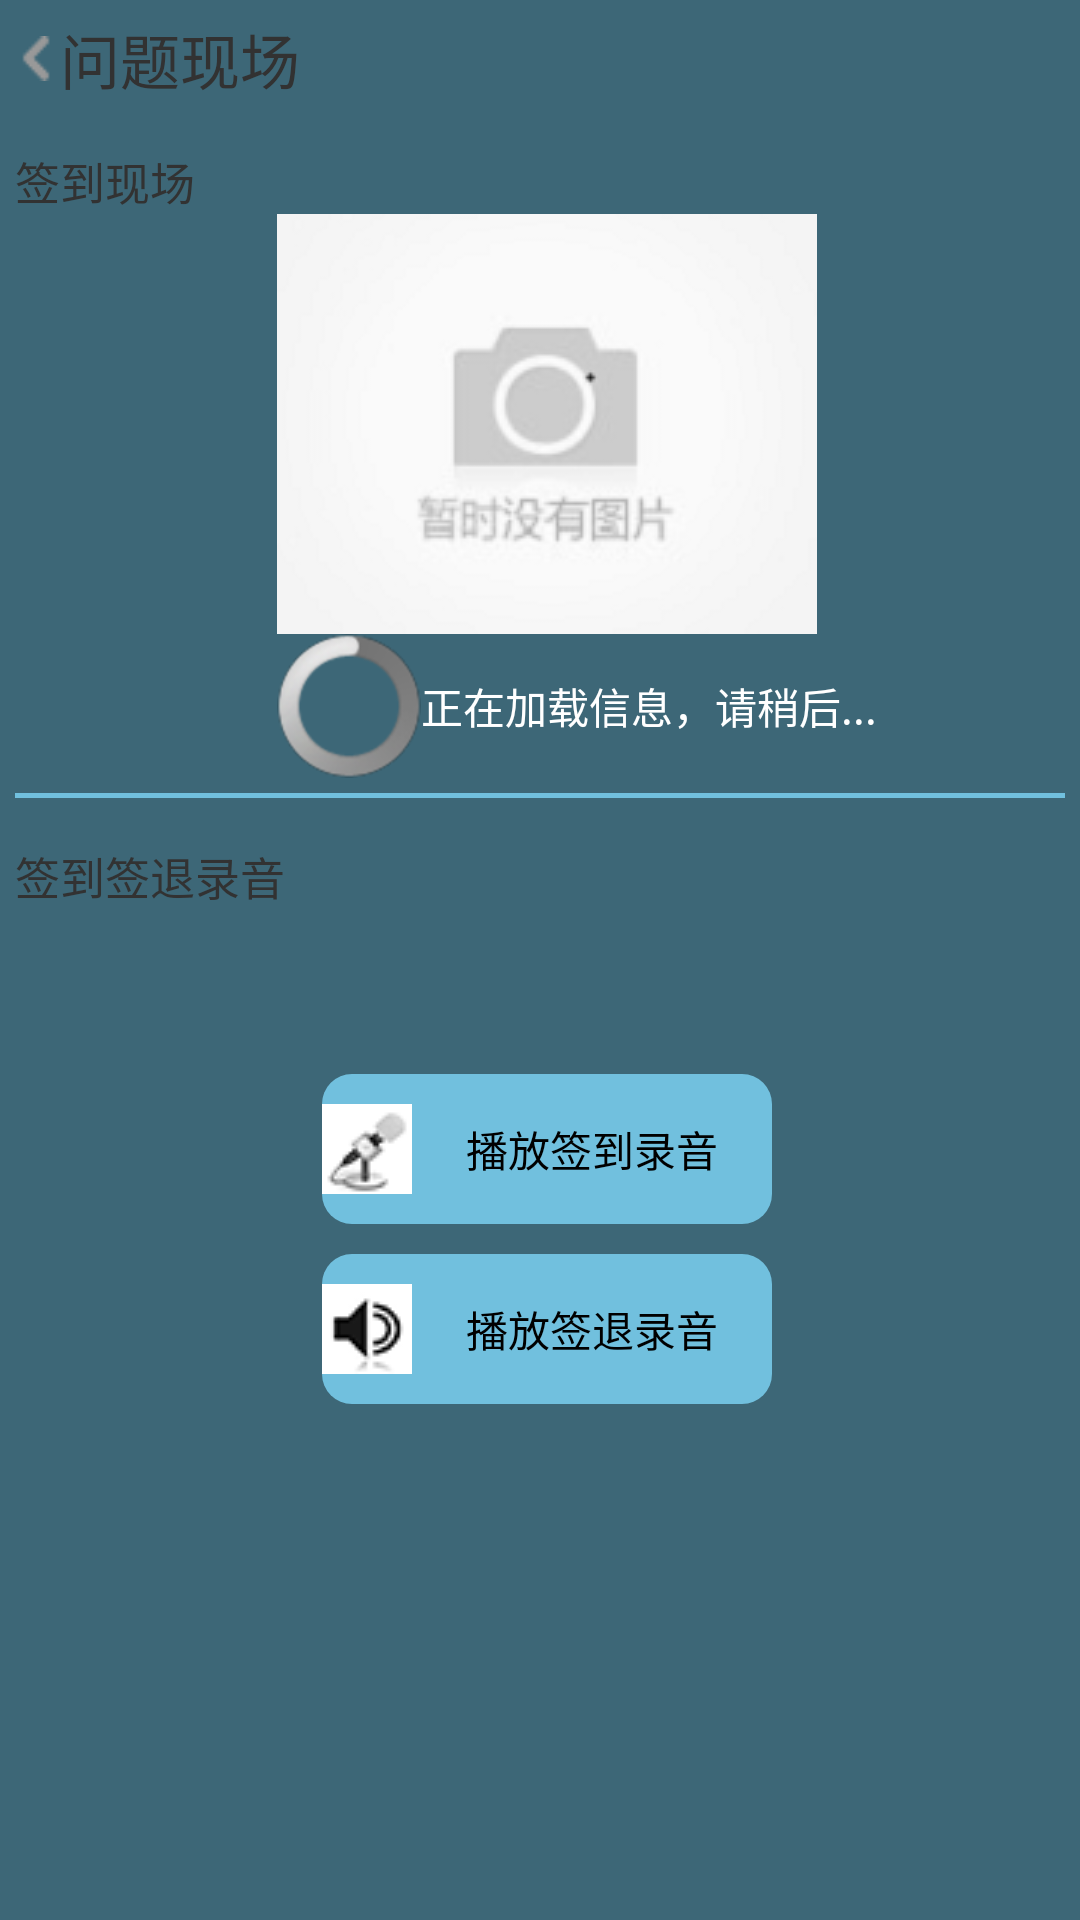

Android layout source for this screen:
<!-- AndroidManifest.xml: application theme AppTheme -->
<!-- res/layout/show_fail_attendance.xml -->
<?xml version="1.0" encoding="utf-8"?>
<LinearLayout xmlns:android="http://schemas.android.com/apk/res/android"
    android:layout_width="match_parent"
    android:layout_height="match_parent"
    android:background="@color/background_3"
    android:orientation="vertical" >
    <RelativeLayout 
	    android:layout_width="match_parent"
        android:layout_height="wrap_content"
        android:padding="5dp">
        
        <ImageView
	        android:layout_centerInParent="true"
	        android:layout_alignParentLeft="true"
	        android:layout_width="45px"
	        android:layout_height="45px"
	        android:id="@+id/show_fail_attendance_back"
	        android:src="@drawable/left_icon_small"/>
       <TextView
	        android:layout_toRightOf="@id/show_fail_attendance_back"
	        android:layout_width="wrap_content"
	        android:layout_height="wrap_content"
	        android:layout_centerVertical="true"
	        android:textSize="20sp"
	        android:text="问题现场"/>
       


	</RelativeLayout>
    
    <LinearLayout 
	    android:layout_width="fill_parent"
	    android:layout_height="wrap_content"
	    android:layout_marginLeft="5dip"
	    android:layout_marginTop="10dip"
	    android:layout_gravity="fill_vertical"
	    android:orientation="vertical">
	    
	    <TextView 
	        android:layout_width="wrap_content"
	        android:layout_height="wrap_content"
	        android:textSize="15sp"
	        android:layout_gravity="center_vertical"
	        android:text="签到现场"/>
	    <ImageView 
	        android:id="@+id/showfailattendance_check_in_scene"
	        android:layout_width="180dip"
	        android:layout_height="140dip"
	        android:layout_gravity="center"
	        android:background="@drawable/rectangle_bg_2"
	        android:scaleType="fitXY"
	        android:src="@drawable/none_photo"/>
		</LinearLayout>

    	<LinearLayout 
	        android:id="@+id/show_loadattendanceinfo_tip_LinearLayout"
	        android:layout_width="wrap_content"
	        android:layout_height="wrap_content"
	        android:orientation="horizontal"
	        android:visibility="visible"
	        android:layout_gravity="center">
	        <ProgressBar 
		        android:layout_width="wrap_content" 
		        android:layout_height="wrap_content"
		        android:layout_marginLeft="25dip"
		        />  
		    <TextView 
		        android:layout_width="wrap_content"
		        android:layout_height="wrap_content"
		        android:layout_gravity="center"
		        android:textColor="@color/white"
		        android:text="正在加载信息，请稍后..."/>
	    </LinearLayout> 
		<View  
   			android:layout_width="fill_parent"  
    		android:layout_height="5px"
    		android:layout_margin="5dip"
   			android:background="@color/background_5" 
		/> 
		<LinearLayout 
		    android:layout_width="fill_parent"
		    android:layout_height="wrap_content"
		    android:layout_marginLeft="5dip"
		    android:layout_marginTop="10dip"
		    android:layout_gravity="fill_vertical"
		    android:orientation="vertical">
		    
		    <TextView 
		        android:layout_width="100dip"
		        android:layout_height="wrap_content"
		        android:textSize="15sp"
		        android:text="签到签退录音"/>
		    
				<LinearLayout 
				    android:layout_width="fill_parent"
				    android:layout_height="wrap_content"
				    android:layout_marginTop="10dip"
				    android:orientation="vertical">
				    <ImageView
					    android:id="@+id/show_playing_voice_imageview"
					    android:layout_width="40dip"
					    android:layout_height="40dip"
					    android:src="@drawable/playing_voice"
					    android:layout_gravity="center"
					    android:visibility="invisible" />
				    
				    <Button 
				        android:id="@+id/showfailattendance_checkin_voice_button"
				        android:layout_width="150dip"
				        android:layout_height="50dip"
				        android:layout_gravity="center"
				        android:layout_marginTop="5dip"
				        android:text="播放签到录音"
				        android:background="@drawable/rectangle_bg_5"
				        android:drawableLeft="@drawable/catch_voice"
				        />
				    <Button 
				        android:id="@+id/showfailattendance_checkout_voice_button"
				        android:layout_width="150dip"
				        android:layout_height="50dip"
				        android:layout_marginTop="10dip"
				        android:layout_gravity="center"
				        android:text="播放签退录音"
				        android:background="@drawable/rectangle_bg_5"
				        android:drawableLeft="@drawable/show_voice"/>
				    
				</LinearLayout>


			</LinearLayout>
    
</LinearLayout>
<!-- resources referenced by this layout -->
<resources>
  <color name="background_3">#3D6777</color>
  <color name="background_5">#71C0DE</color>
  <color name="white">#ffffff</color>
  <!-- drawable catch_voice: png bitmap (drawable-mdpi, 17357 bytes) -->
  <!-- drawable left_icon_small: png bitmap (drawable-mdpi, 3037 bytes) -->
  <!-- drawable none_photo: png bitmap (drawable-mdpi, 9227 bytes) -->
  <!-- drawable playing_voice: png bitmap (drawable-mdpi, 18470 bytes) -->
  <!-- drawable rectangle_bg_2 (drawable-ldpi) -->
  <?xml version="1.0" encoding="utf-8"?>
  <shape
    xmlns:android="http://schemas.android.com/apk/res/android"
    android:shape="rectangle">
      <solid android:color="@color/background_3"/>
      <corners android:radius="10dip"/>
       
  </shape>
  <!-- drawable rectangle_bg_5 (drawable-ldpi) -->
  <?xml version="1.0" encoding="utf-8"?>
  <shape
    xmlns:android="http://schemas.android.com/apk/res/android"
    android:shape="rectangle">
      <solid android:color="@color/background_5"/>
      <corners android:radius="10dip"/>
       
  </shape>
  <!-- drawable show_voice: png bitmap (drawable-mdpi, 16752 bytes) -->
  <style name="AppTheme" parent="AppBaseTheme">
          
      </style>
  <style name="AppBaseTheme" parent="android:Theme.Light">
          
      </style>
</resources>
